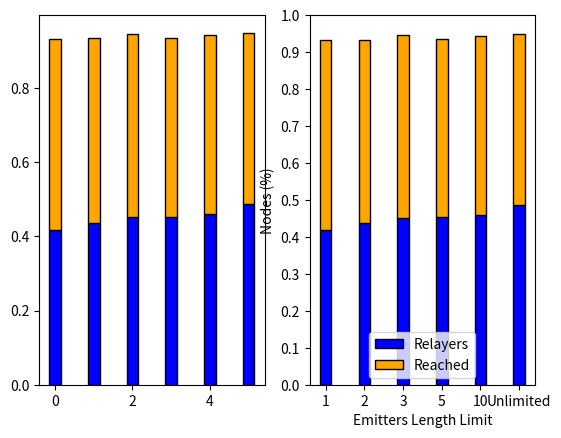

Write Python code to recreate this figure.
"""import numpy as np
import matplotlib.pyplot as plt
from matplotlib.ticker import MaxNLocator
from collections import namedtuple


n_groups = 3

means_alg = (20, 35, 30, 35, 27)
std_men = (2, 3, 4, 1, 2)

means_women = (25, 32, 34, 20, 25)
std_women = (3, 5, 2, 3, 3)



index = np.arange(n_groups)
bar_width = 0.35

opacity = 0.4
error_config = {'ecolor': '0.3'}

rects1 = ax.bar(index, means, bar_width,
                alpha=opacity, color='b',
                yerr=std_men, error_kw=error_config,
                label='Men')

rects2 = ax.bar(index + bar_width, means_women, bar_width,
                alpha=opacity, color='r',
                yerr=std_women, error_kw=error_config,
                label='Women')

ax.set_xlabel('Group')
ax.set_ylabel('Scores')
ax.set_title('Scores by group and gender')
ax.set_xticks(index + bar_width / 2)
ax.set_xticklabels(('Luxemburg', 'Cologne', 'New York'))
#ax.legend()

fig.tight_layout()
plt.show()
"""


import numpy as np
import matplotlib.pyplot as plt


N = 6

'''
means_infected_low = (0.9128-(305.71/787), 0.9542-(143.53/220), 0.9405-(155.61/433))
means_frw_low = (355.48/790, 143.53/220, 155.61/433)
means_infected = (0.9917-(355.48/790), 0.9463-(222.75/436), 0.9547-(118.63/600))
means_frw = (305.71/787, 222.75/436, 118.63/600)
'''
cnum = 790  #cars number

x = np.asarray((100,10,5,3,2,1))
frw = np.asarray((330.136, 345.506, 356.647, 357.763, 362.719, 384.708)) / cnum
recv = np.asarray((0.9323, 0.934, 0.9467, 0.9365, 0.9432, 0.9494)) - frw
#x, frw, recv = np.flip(x), np.flip(frw), np.flip(recv)

ind = np.arange(N)    # the x locations for the groups
width = 0.3       # the width of the bars: can also be len(x) sequence

fig, (ax1, ax2) = plt.subplots(nrows=1, ncols=2)

gap = 0.07

p1 = ax1.bar(ind, frw, width, color='b', edgecolor='k')
p2 = ax1.bar(ind, recv, width,
             bottom=frw, color='#ffa500', edgecolor='k')

p1 = ax2.bar(ind, frw, width, color='b', edgecolor='k')
p2 = ax2.bar(ind, recv, width,
             bottom=frw, color='#ffa500', edgecolor='k')


#p1 = ax.plot(x, frw)
#p1 = ax.plot(x, recv)

'''
# Shrink current axis's height by 10% on the bottom
box = ax.get_position()
ax.set_position([box.x0, box.y0 + box.height * 0.1,
                 box.width, box.height * 0.9])

# Put a legend below current axis
#ax.legend(loc='upper center', bbox_to_anchor=(0.5, -0.05),
  #        fancybox=True, shadow=True, ncol=5)



plt.ylabel('Nodes (%)')
plt.title('')
plt.xticks(ind+width+gap, ('Luxemburg', 'Cologne', 'New York'))
plt.yticks(np.arange(0, 1.1, 0.1))
plt.legend((p2[0], p4[0], p3[0]), ('Receivers high density', 'Receivers low density', 'Forwarders'), 
	loc='upper center', bbox_to_anchor=(0.5, -0.08),
    fancybox=True, shadow=True, ncol=5)
'''

plt.ylabel('Nodes (%)')
plt.xlabel('Emitters Length Limit')
plt.title('')
plt.xticks(ind, ('1', '2', '3', '5', '10', 'Unlimited'))
plt.yticks(np.arange(0, 1.1, 0.1))
plt.legend((p1[0], p2[0]), ('Relayers', 'Reached'), loc='lower center')

plt.show()
#plt.savefig('top_car/emitters.png', dpi=300)